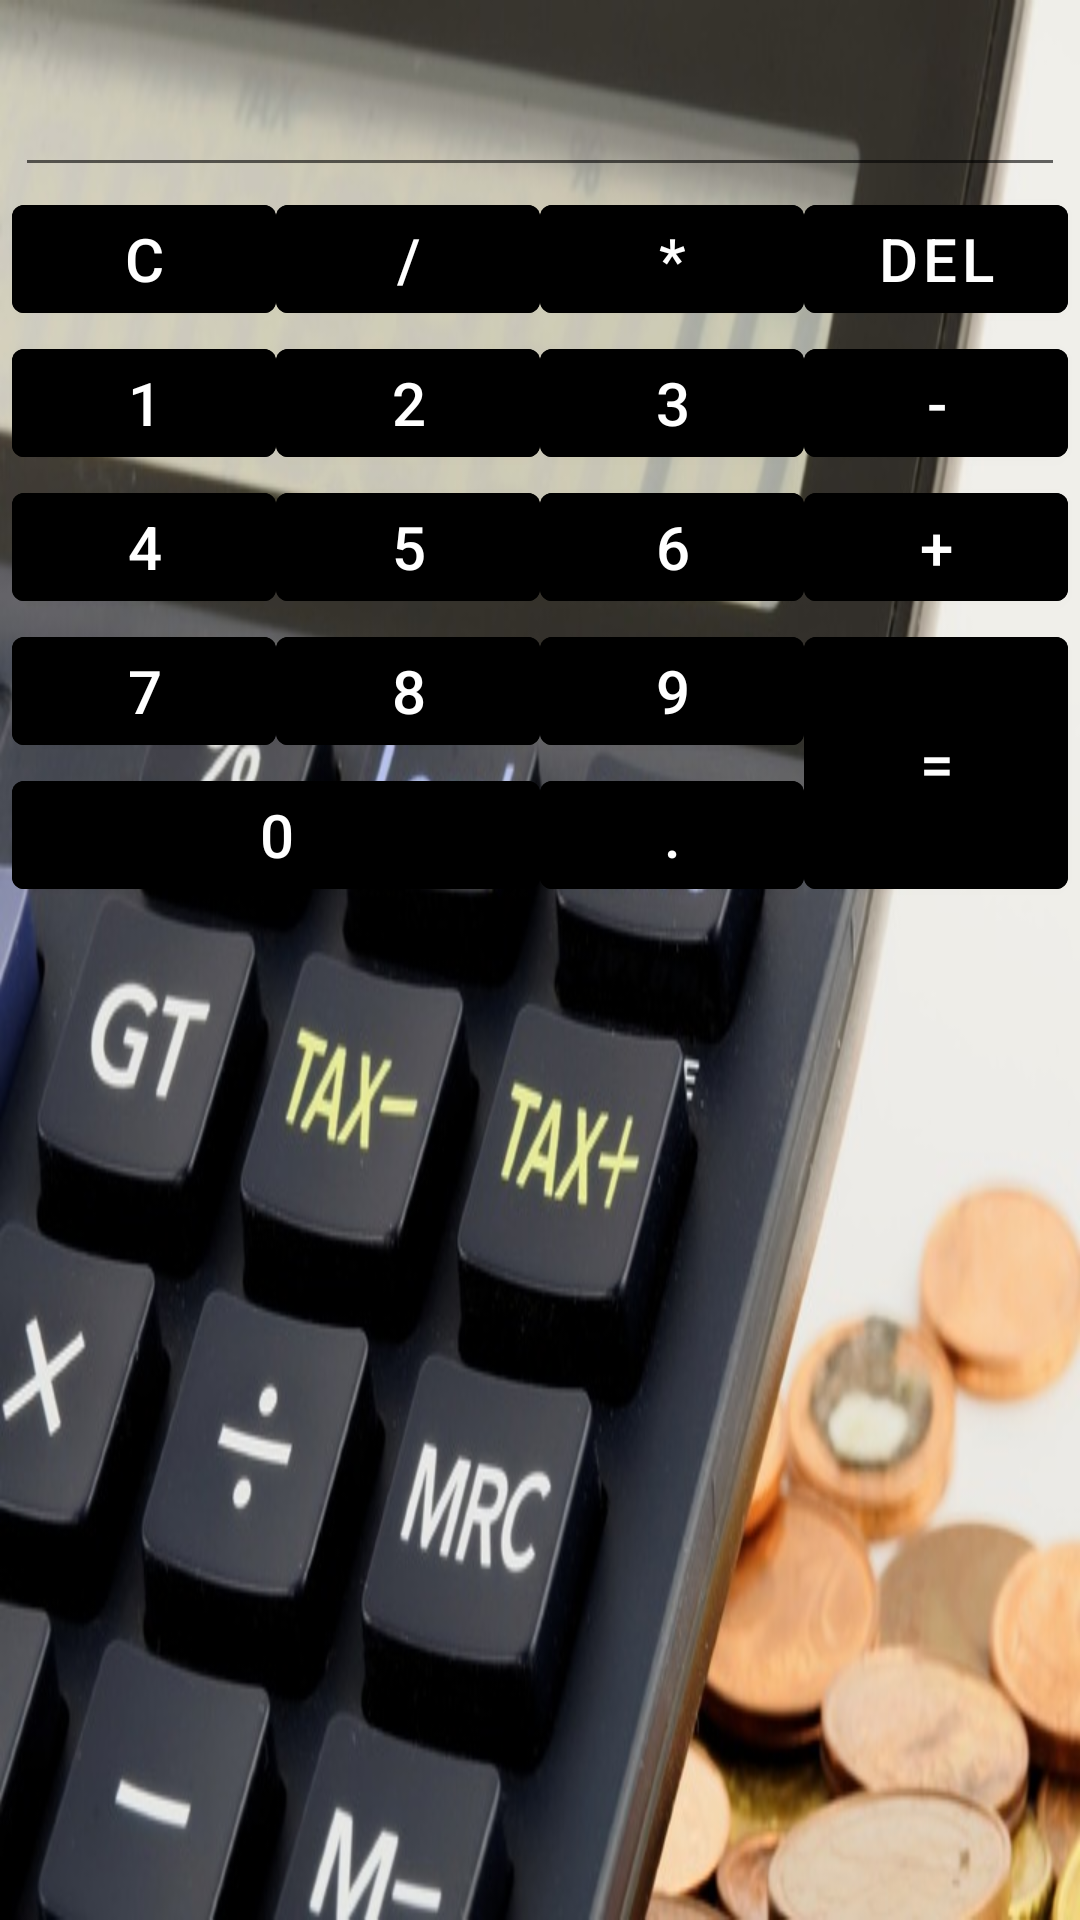

Produce the Android XML layout that renders to this screen, including the resource entries it uses.
<!-- AndroidManifest.xml: application theme Theme.CalcNewSecondPart -->
<!-- res/layout/activity_main.xml -->
<?xml version="1.0" encoding="utf-8"?>
<androidx.constraintlayout.widget.ConstraintLayout xmlns:android="http://schemas.android.com/apk/res/android"
    xmlns:app="http://schemas.android.com/apk/res-auto"
    xmlns:tools="http://schemas.android.com/tools"
    android:layout_width="match_parent"
    android:layout_height="match_parent"
    android:layout_margin="2dp"
    tools:context=".MainActivity"
    android:background="@drawable/calc2">

    <EditText
        android:id="@+id/editText_Numbers_Input"
        android:layout_width="match_parent"
        android:layout_height="wrap_content"
        android:inputType="none"
        android:textSize="@dimen/text_size"
        app:layout_constraintTop_toTopOf="parent"
        android:autofillHints="false"
        android:textAlignment="textEnd"
        android:layout_margin="5dp"
        tools:ignore="LabelFor" />

    <com.google.android.material.button.MaterialButton
        android:id="@+id/btnC"
        android:layout_width="wrap_content"
        android:layout_height="wrap_content"
        android:onClick="btnCancel"
        android:text="@string/buttonC"
        app:layout_constraintBottom_toTopOf="@+id/btn1"
        app:layout_constraintEnd_toStartOf="@+id/btnDivide"
        app:layout_constraintHorizontal_chainStyle="packed"
        app:layout_constraintStart_toStartOf="parent"
        app:layout_constraintTop_toBottomOf="@+id/editText_Numbers_Input"
        app:layout_constraintVertical_chainStyle="packed" />

    <com.google.android.material.button.MaterialButton
        android:id="@+id/btnDivide"
        android:layout_width="wrap_content"
        android:layout_height="wrap_content"
        android:onClick="btnDivide"
        android:text="@string/buttonDiv"
        app:layout_constraintBottom_toTopOf="@+id/btn2"
        app:layout_constraintEnd_toStartOf="@+id/btnMult"
        app:layout_constraintHorizontal_chainStyle="packed"
        app:layout_constraintStart_toEndOf="@+id/btnC"
        app:layout_constraintTop_toBottomOf="@+id/editText_Numbers_Input"
        app:layout_constraintVertical_chainStyle="packed" />

    <com.google.android.material.button.MaterialButton
        android:id="@+id/btnMult"
        android:layout_width="wrap_content"
        android:layout_height="wrap_content"
        android:onClick="btnMultiply"
        android:text="@string/buttonMultiply"
        app:layout_constraintBottom_toTopOf="@+id/btn3"
        app:layout_constraintEnd_toStartOf="@+id/btnDel"
        app:layout_constraintHorizontal_chainStyle="packed"
        app:layout_constraintStart_toEndOf="@+id/btnDivide"
        app:layout_constraintTop_toBottomOf="@+id/editText_Numbers_Input"
        app:layout_constraintVertical_chainStyle="packed" />

    <com.google.android.material.button.MaterialButton
        android:id="@+id/btnDel"
        android:layout_width="wrap_content"
        android:layout_height="wrap_content"
        android:onClick="btnBack"
        android:text="@string/buttonDelete"
        app:layout_constraintBottom_toTopOf="@+id/btnSubt"
        app:layout_constraintEnd_toEndOf="parent"
        app:layout_constraintHorizontal_chainStyle="packed"
        app:layout_constraintStart_toEndOf="@+id/btnMult"
        app:layout_constraintTop_toBottomOf="@+id/editText_Numbers_Input"
        app:layout_constraintVertical_chainStyle="packed" />

    <com.google.android.material.button.MaterialButton
        android:id="@+id/btnSubt"
        android:layout_width="wrap_content"
        android:layout_height="wrap_content"
        android:onClick="btnMinus"
        android:text="@string/buttonSubtraction"
        app:layout_constraintBottom_toTopOf="@+id/btnAdd"
        app:layout_constraintEnd_toEndOf="@id/btnDel"
        app:layout_constraintHorizontal_chainStyle="packed"
        app:layout_constraintStart_toStartOf="@+id/btnDel"
        app:layout_constraintTop_toBottomOf="@+id/btnDel"
        app:layout_constraintVertical_chainStyle="packed" />

    <com.google.android.material.button.MaterialButton
        android:id="@+id/btnAdd"
        android:layout_width="wrap_content"
        android:layout_height="wrap_content"
        android:onClick="btnPlus"
        android:text="@string/buttonAddition"
        app:layout_constraintBottom_toTopOf="@+id/btnEqu"
        app:layout_constraintEnd_toEndOf="@id/btnSubt"
        app:layout_constraintHorizontal_chainStyle="packed"
        app:layout_constraintStart_toStartOf="@id/btnSubt"
        app:layout_constraintTop_toBottomOf="@+id/btnSubt"
        app:layout_constraintVertical_chainStyle="packed" />

    <com.google.android.material.button.MaterialButton
        android:id="@+id/btnEqu"
        android:layout_width="wrap_content"
        android:layout_height="0dp"
        android:onClick="btnEqually"
        android:text="@string/buttonEqually"
        app:layout_constraintBottom_toBottomOf="@+id/dot"
        app:layout_constraintEnd_toEndOf="@id/btnAdd"
        app:layout_constraintHorizontal_chainStyle="packed"
        app:layout_constraintStart_toStartOf="@id/btnAdd"
        app:layout_constraintTop_toBottomOf="@+id/btnAdd"
        app:layout_constraintVertical_chainStyle="packed" />

    <com.google.android.material.button.MaterialButton
        android:id="@+id/btn1"
        android:layout_width="wrap_content"
        android:layout_height="wrap_content"
        android:onClick="btnOne"
        android:text="@string/button1"
        app:layout_constraintBottom_toTopOf="@+id/btn4"
        app:layout_constraintEnd_toEndOf="@+id/btnC"
        app:layout_constraintHorizontal_chainStyle="packed"
        app:layout_constraintStart_toStartOf="@id/btnC"
        app:layout_constraintTop_toBottomOf="@+id/btnC"
        app:layout_constraintVertical_chainStyle="packed" />

    <com.google.android.material.button.MaterialButton
        android:id="@+id/btn2"
        android:layout_width="wrap_content"
        android:layout_height="wrap_content"
        android:onClick="btnTwo"
        android:text="@string/button2"
        app:layout_constraintBottom_toTopOf="@+id/btn5"
        app:layout_constraintEnd_toEndOf="@+id/btnDivide"
        app:layout_constraintHorizontal_chainStyle="packed"
        app:layout_constraintStart_toStartOf="@+id/btnDivide"
        app:layout_constraintTop_toBottomOf="@+id/btnDivide"
        app:layout_constraintVertical_chainStyle="packed" />

    <com.google.android.material.button.MaterialButton
        android:id="@+id/btn3"
        android:layout_width="wrap_content"
        android:layout_height="wrap_content"
        android:onClick="btnThree"
        android:text="@string/button3"
        app:layout_constraintBottom_toTopOf="@+id/btn6"
        app:layout_constraintEnd_toEndOf="@id/btnMult"
        app:layout_constraintHorizontal_chainStyle="packed"
        app:layout_constraintStart_toStartOf="@+id/btnMult"
        app:layout_constraintTop_toBottomOf="@+id/btnMult"
        app:layout_constraintVertical_chainStyle="packed" />

    <com.google.android.material.button.MaterialButton
        android:id="@+id/btn4"
        android:layout_width="wrap_content"
        android:layout_height="wrap_content"
        android:onClick="btnFour"
        android:text="@string/button4"
        app:layout_constraintBottom_toTopOf="@+id/btn7"
        app:layout_constraintEnd_toEndOf="@id/btn1"
        app:layout_constraintHorizontal_chainStyle="packed"
        app:layout_constraintStart_toStartOf="@id/btn1"
        app:layout_constraintTop_toBottomOf="@+id/btn1"
        app:layout_constraintVertical_chainStyle="packed" />

    <com.google.android.material.button.MaterialButton
        android:id="@+id/btn5"
        android:layout_width="wrap_content"
        android:layout_height="wrap_content"
        android:onClick="btnFive"
        android:text="@string/button5"
        app:layout_constraintBottom_toTopOf="@+id/btn8"
        app:layout_constraintEnd_toEndOf="@+id/btn2"
        app:layout_constraintHorizontal_chainStyle="packed"
        app:layout_constraintStart_toStartOf="@+id/btn2"
        app:layout_constraintTop_toBottomOf="@+id/btn2"
        app:layout_constraintVertical_chainStyle="packed" />

    <com.google.android.material.button.MaterialButton
        android:id="@+id/btn6"
        android:layout_width="wrap_content"
        android:layout_height="wrap_content"
        android:onClick="btnSix"
        android:text="@string/button6"
        app:layout_constraintBottom_toTopOf="@+id/btn9"
        app:layout_constraintEnd_toEndOf="@id/btn3"
        app:layout_constraintHorizontal_chainStyle="packed"
        app:layout_constraintStart_toStartOf="@+id/btn3"
        app:layout_constraintTop_toBottomOf="@+id/btn3"
        app:layout_constraintVertical_chainStyle="packed" />

    <com.google.android.material.button.MaterialButton
        android:id="@+id/btn7"
        android:layout_width="wrap_content"
        android:layout_height="wrap_content"
        android:onClick="btnSeven"
        android:text="@string/button7"
        app:layout_constraintBottom_toTopOf="@+id/btn0"
        app:layout_constraintEnd_toEndOf="@+id/btn4"
        app:layout_constraintHorizontal_chainStyle="packed"
        app:layout_constraintStart_toStartOf="@id/btn4"
        app:layout_constraintTop_toBottomOf="@+id/btn4"
        app:layout_constraintVertical_chainStyle="packed" />

    <com.google.android.material.button.MaterialButton
        android:id="@+id/btn8"
        android:layout_width="wrap_content"
        android:layout_height="wrap_content"
        android:onClick="btnEight"
        android:text="@string/button8"
        app:layout_constraintBottom_toTopOf="@+id/btn0"
        app:layout_constraintEnd_toEndOf="@+id/btn5"
        app:layout_constraintHorizontal_chainStyle="packed"
        app:layout_constraintStart_toStartOf="@+id/btn5"
        app:layout_constraintTop_toBottomOf="@+id/btn5"
        app:layout_constraintVertical_chainStyle="packed" />

    <com.google.android.material.button.MaterialButton
        android:id="@+id/btn9"
        android:layout_width="wrap_content"
        android:layout_height="wrap_content"
        android:onClick="btnNine"
        android:text="@string/button9"
        app:layout_constraintBottom_toTopOf="@+id/dot"
        app:layout_constraintEnd_toEndOf="@id/btn6"
        app:layout_constraintHorizontal_chainStyle="packed"
        app:layout_constraintStart_toStartOf="@+id/btn6"
        app:layout_constraintTop_toBottomOf="@+id/btn6"
        app:layout_constraintVertical_chainStyle="packed" />

    <com.google.android.material.button.MaterialButton
        android:id="@+id/btn0"
        android:layout_width="0dp"
        android:layout_height="wrap_content"
        android:onClick="btnZero"
        android:text="@string/button0"
        app:layout_constraintEnd_toEndOf="@+id/btn8"
        app:layout_constraintHorizontal_chainStyle="packed"
        app:layout_constraintStart_toStartOf="@+id/btn7"
        app:layout_constraintTop_toBottomOf="@+id/btn7"
        app:layout_constraintVertical_chainStyle="packed" />

    <com.google.android.material.button.MaterialButton
        android:id="@+id/dot"
        android:layout_width="wrap_content"
        android:layout_height="wrap_content"
        android:onClick="btnDot"
        android:text="@string/dot"
        app:layout_constraintEnd_toEndOf="@+id/btn9"
        app:layout_constraintHorizontal_chainStyle="packed"
        app:layout_constraintStart_toStartOf="@+id/btn9"
        app:layout_constraintTop_toBottomOf="@+id/btn9"
        app:layout_constraintVertical_chainStyle="packed" />

</androidx.constraintlayout.widget.ConstraintLayout>
<!-- resources referenced by this layout -->
<resources>
  <dimen name="text_size">30sp</dimen>
  <!-- drawable calc2: jpg bitmap (drawable-v24, 71863 bytes) -->
  <string name="button0">0</string>
  <string name="button1">1</string>
  <string name="button2">2</string>
  <string name="button3">3</string>
  <string name="button4">4</string>
  <string name="button5">5</string>
  <string name="button6">6</string>
  <string name="button7">7</string>
  <string name="button8">8</string>
  <string name="button9">9</string>
  <string name="buttonAddition">+</string>
  <string name="buttonC">C</string>
  <string name="buttonDelete">Del</string>
  <string name="buttonDiv">/</string>
  <string name="buttonEqually">=</string>
  <string name="buttonMultiply">*</string>
  <string name="buttonSubtraction">-</string>
  <string name="dot">.</string>
  <style name="Theme.CalcNewSecondPart" parent="Theme.MaterialComponents.DayNight.DarkActionBar">
          
          <item name="colorPrimary">@color/purple_500</item>
          <item name="colorPrimaryVariant">@color/purple_700</item>
          <item name="colorOnPrimary">@color/white</item>
          
          <item name="colorSecondary">@color/teal_200</item>
          <item name="colorSecondaryVariant">@color/teal_700</item>
          <item name="colorOnSecondary">@color/black</item>
          
          <item name="android:statusBarColor" tools:targetApi="l">?attr/colorPrimaryVariant</item>
          
          
          <item name="materialButtonStyle">@style/ButtonStyle</item>
      </style>
  <style name="ButtonStyle" parent="Widget.MaterialComponents.Button">
          <item name="android:textSize">@dimen/button_size</item>
          <item name="android:backgroundTint">@color/black</item>
          <item name="android:layout_margin">@dimen/margin_size</item>
      </style>
  <dimen name="button_size">20sp</dimen>
  <dimen name="margin_size">1sp</dimen>
  <!-- not gathered from this repository: default colours our renderer supplied (Android Studio template values) -->
  <color name="purple_500">#FF6200EE</color>
  <color name="purple_700">#FF3700B3</color>
  <color name="teal_200">#FF03DAC5</color>
  <color name="teal_700">#FF018786</color>
  <color name="black">#FF000000</color>
  <color name="white">#FFFFFFFF</color>
</resources>
